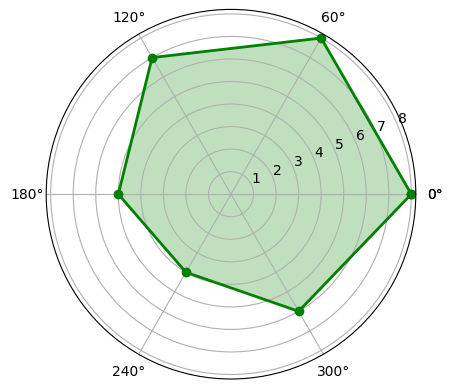

Source code (Python): (Note: this script raises an exception after producing the figure.)
# 习题9.5
import numpy as np
import matplotlib.pyplot as plt
import matplotlib
matplotlib.rcParams['font.family'] = 'SimHei'
matplotlib.rcParams['font.sans-serif'] = ['SimHei']
labels = np.array(['速度', '力量', '发球', '经验', '防守', '技术'])
nAttr = 6
data = np.array([8, 8, 7, 5, 4, 6])  # 数据值
angles = np.linspace(0, 2 * np.pi, nAttr, endpoint=False)
data = np.concatenate((data, [data[0]]))
angles = np.concatenate((angles, [angles[0]]))
fig = plt.figure(facecolor="white")
plt.subplot(111, polar=True)
plt.plot(angles, data, 'bo-', color='g', linewidth=2)
plt.fill(angles, data, facecolor='g', alpha=0.25)
plt.thetagrids(angles * 180 / np.pi, labels)
plt.figtext(0.52, 0.95, '乒乓选手能力值雷达图', ha='center')
plt.grid(True)
plt.show()
